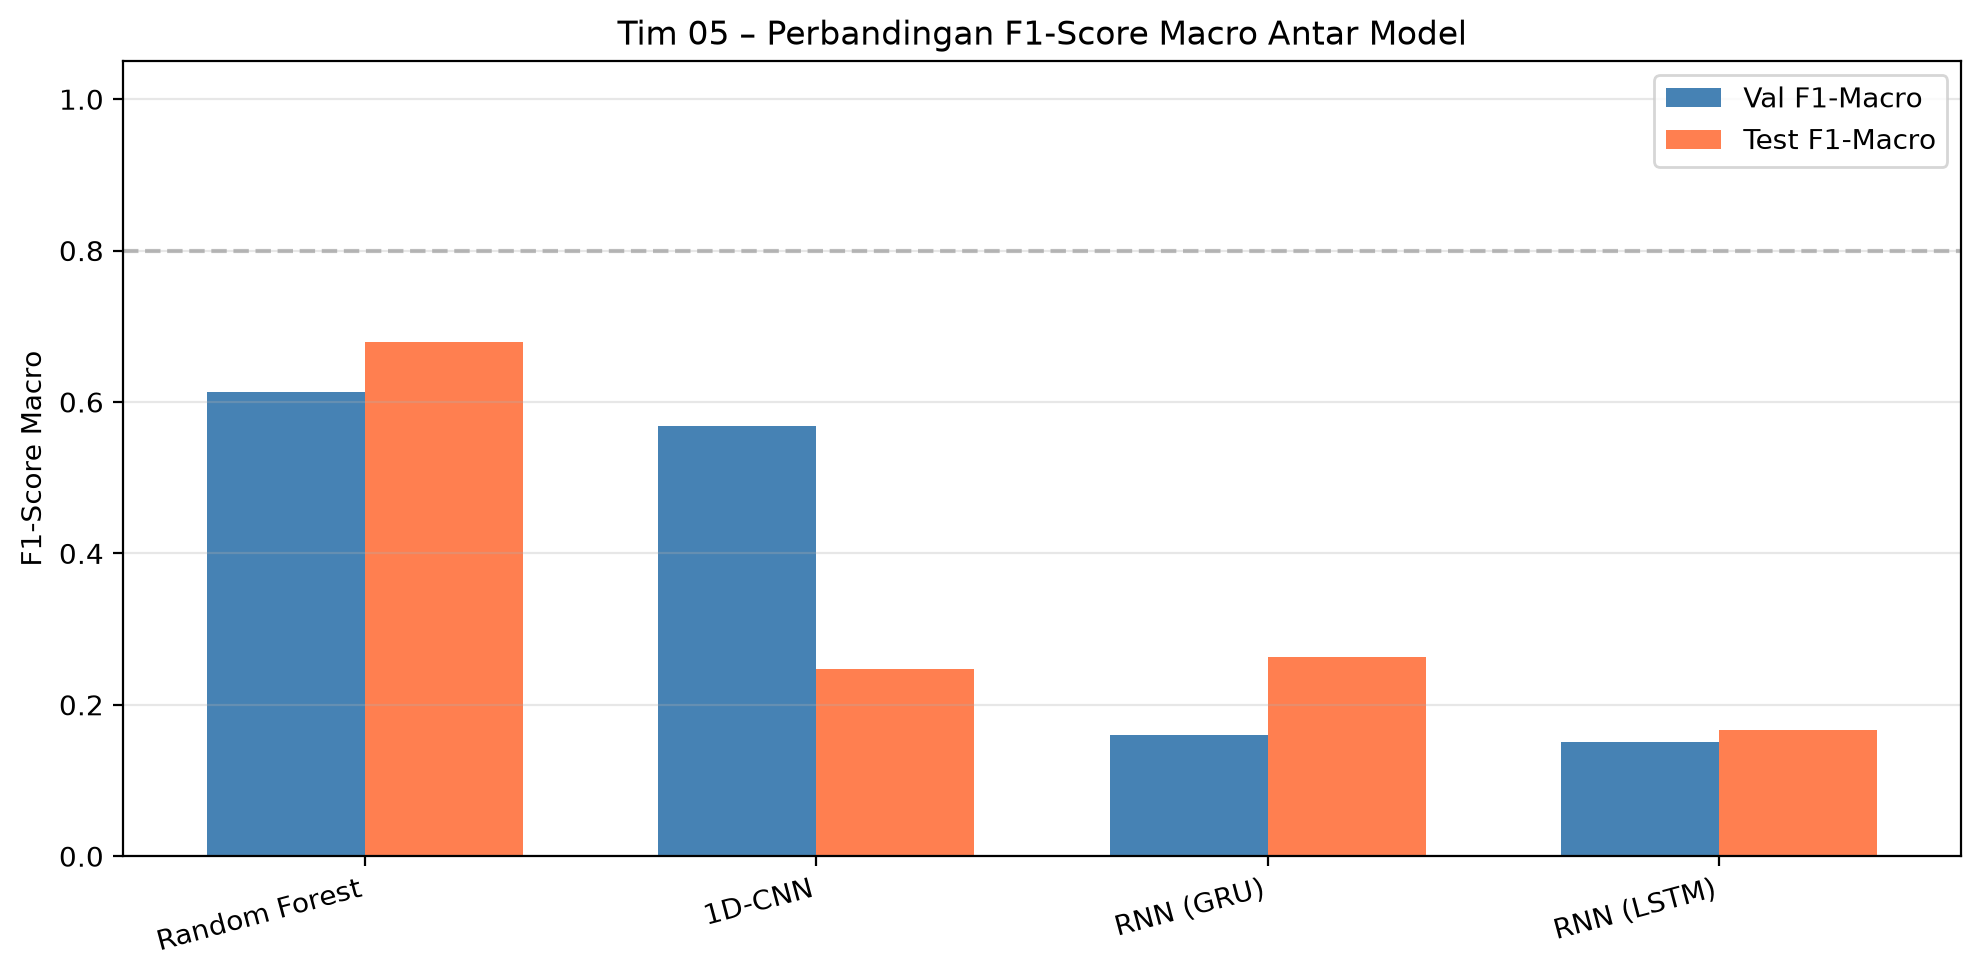

The file beside this chart, header and first rows:
jalur, nama_model, val_f1_macro, val_acc, test_f1_macro, test_acc, n_params, waktu_latih_s, status
random_forest, Random Forest, 0.6133, 0.625, 0.6788, 0.6875, , 2.2, selesai
cnn, 1D-CNN, 0.5676, 0.625, 0.2467, 0.375, 480389, 0.4, selesai
gru, RNN (GRU), 0.16, 0.25, 0.2633, 0.25, , 4.091, selesai
lstm, RNN (LSTM), 0.1511, 0.1875, 0.1667, 0.1875, , 1.794, selesai
transformer, Transformer, , , , , , , belum ada
ae, Autoencoder, , , , , , , belum ada
